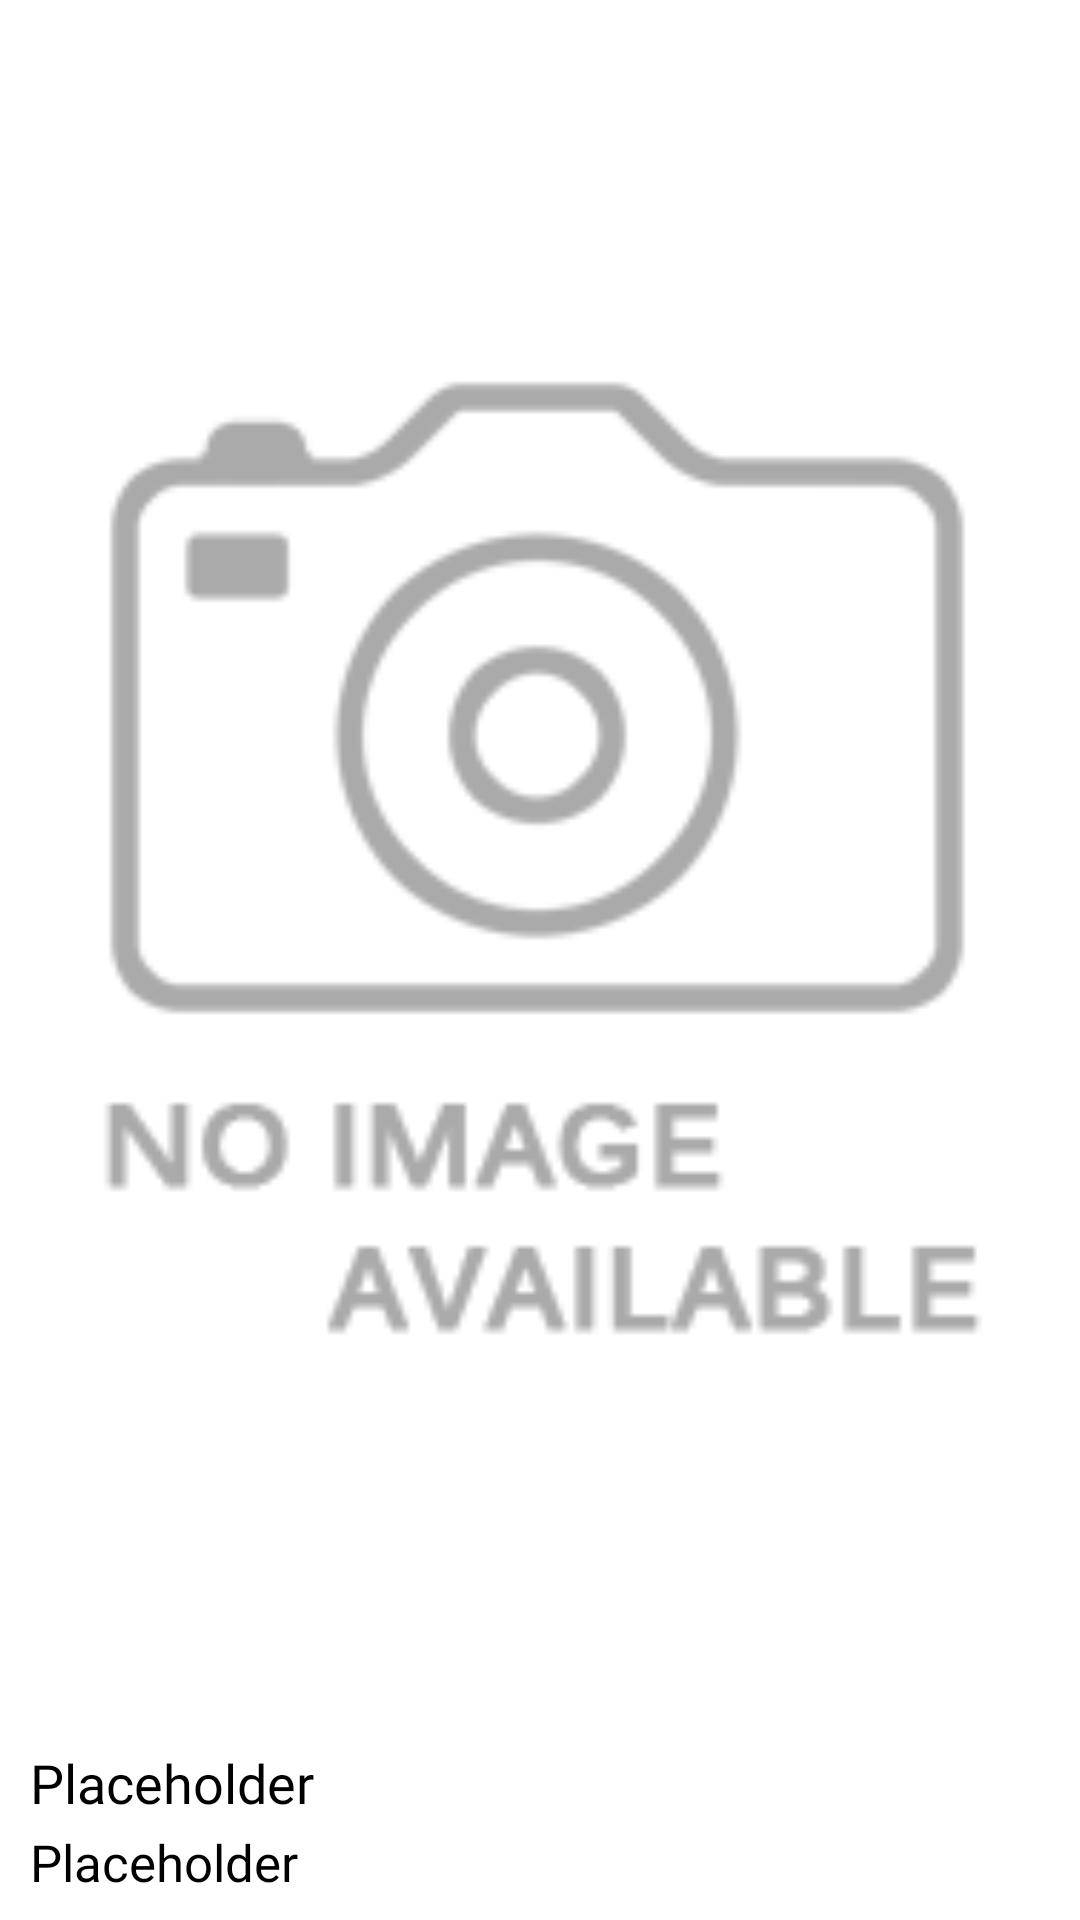

The Android layout XML behind this screen, and the referenced resources:
<!-- AndroidManifest.xml: application theme Theme.VacationsApp -->
<!-- res/layout/desired_vacation_preview.xml -->
<?xml version="1.0" encoding="utf-8"?>
<androidx.constraintlayout.widget.ConstraintLayout xmlns:android="http://schemas.android.com/apk/res/android"
    xmlns:app="http://schemas.android.com/apk/res-auto"
    android:layout_width="match_parent"
    android:layout_height="260dp"
    android:layout_marginStart="25dp"
    android:layout_marginTop="10dp"
    android:layout_marginEnd="25dp"
    android:layout_marginBottom="10dp"
    android:background="@drawable/rounded_corner"
    android:elevation="6dp">

    <ImageView
        android:id="@+id/vacation_image"
        android:layout_width="match_parent"
        android:layout_height="0dp"
        android:layout_marginBottom="4dp"
        android:layout_weight="1"
        android:contentDescription="@string/vacation_image"
        android:scaleType="centerCrop"
        android:src="@drawable/no_image"
        app:layout_constraintBottom_toTopOf="@+id/name_location_holder"
        app:layout_constraintEnd_toEndOf="parent"
        app:layout_constraintStart_toStartOf="parent"
        app:layout_constraintTop_toTopOf="parent" />

    <LinearLayout
        android:orientation="vertical"
        android:id="@+id/name_location_holder"
        android:layout_width="match_parent"
        android:layout_height="wrap_content"
        android:layout_marginVertical="6dp"
        android:layout_marginHorizontal="10dp"
        app:layout_constraintBottom_toBottomOf="parent"
        app:layout_constraintEnd_toEndOf="parent"
        app:layout_constraintTop_toBottomOf="@id/vacation_image"
        app:layout_constraintStart_toStartOf="parent">

        <TextView
            android:id="@+id/name_textView"
            android:layout_width="wrap_content"
            android:layout_height="wrap_content"
            android:ellipsize="end"
            android:fontFamily="@font/open_sans_bold"
            android:maxLines="1"
            android:layout_marginBottom="3dp"
            android:text="@string/placeholder"
            android:textColor="@color/black"
            android:textSize="18sp"
            app:layout_constraintStart_toStartOf="parent"
            app:layout_constraintTop_toTopOf="parent" />

        <TextView
            android:id="@+id/location_textView"
            android:layout_width="wrap_content"
            android:layout_height="wrap_content"
            android:layout_marginBottom="2dp"
            android:ellipsize="end"
            android:fontFamily="@font/open_sans_semibold"
            android:maxLines="1"
            android:text="@string/placeholder"
            android:textColor="@color/black"
            android:textSize="17sp"
            app:layout_constraintBottom_toBottomOf="parent"
            app:layout_constraintStart_toStartOf="parent" />
    </LinearLayout>


</androidx.constraintlayout.widget.ConstraintLayout>
<!-- resources referenced by this layout -->
<resources>
  <color name="black">#FF000000</color>
  <!-- drawable no_image: png bitmap (drawable, 4934 bytes) -->
  <string name="placeholder">Placeholder</string>
  <string name="vacation_image">vacation image</string>
  <style name="Theme.VacationsApp" parent="Theme.MaterialComponents.Light.NoActionBar">
          
          <item name="colorPrimary">@color/black</item>
          <item name="colorPrimaryVariant">@color/black</item>
          <item name="colorOnPrimary">@color/black</item>
          
          <item name="colorSecondary">@color/purple</item>
          <item name="colorSecondaryVariant">@color/purple</item>
          <item name="colorOnSecondary">@color/white</item>
          
          <item name="android:statusBarColor" tools:targetApi="l">?attr/colorSecondary</item>
          
      </style>
  <color name="purple">#8851C1</color>
  <color name="white">#FFFFFFFF</color>
</resources>
